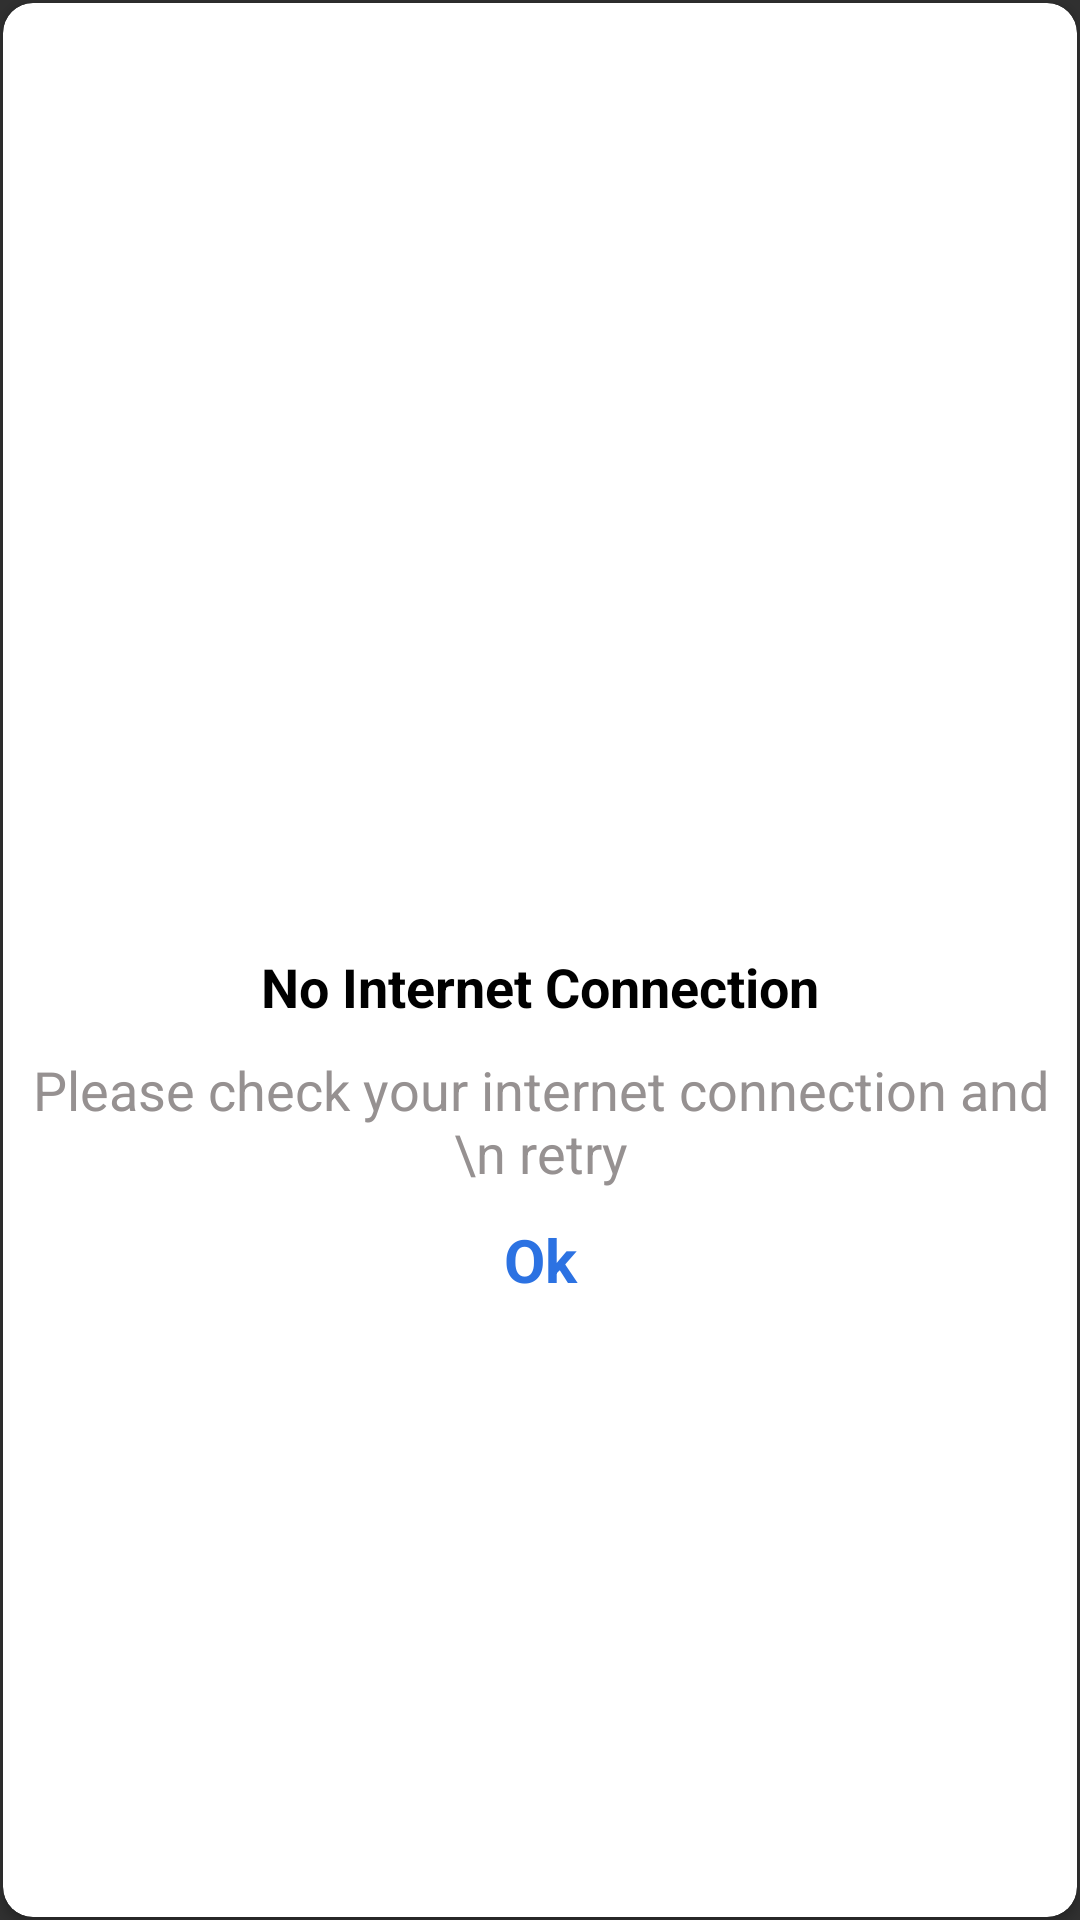

Here is an Android app screen rendered from its layout file. Give the layout XML and the strings, colors and styles it references.
<!-- AndroidManifest.xml: application theme AppTheme -->
<!-- res/layout/nodatafragment.xml -->
<?xml version="1.0" encoding="utf-8"?>
<LinearLayout xmlns:android="http://schemas.android.com/apk/res/android"
    xmlns:card_view="http://schemas.android.com/apk/res-auto"
    android:layout_width="match_parent"
    android:layout_height="match_parent"
    android:layout_marginTop="5dp"
    android:orientation="vertical">

    <android.support.v7.widget.CardView
        android:id="@+id/main_card"
        android:layout_width="match_parent"
        android:layout_height="match_parent"
        android:layout_margin="1dp"
        card_view:cardBackgroundColor="@color/white"
        card_view:cardCornerRadius="10dp">

        <LinearLayout
            android:id="@+id/ll_nonetwork"
            android:layout_width="match_parent"
            android:layout_height="match_parent"
            android:gravity="center"
            android:orientation="vertical"
            android:visibility="visible">

            <ImageView
                android:layout_width="100dp"
                android:layout_height="100dp"
                android:src="@drawable/nonetwork" />

            <TextView
                android:layout_width="match_parent"
                android:layout_height="wrap_content"
                android:layout_marginTop="10dp"
                android:gravity="center"
                android:text="No Internet Connection"
                android:textColor="#000"
                android:textSize="18sp"
                android:textStyle="bold" />

            <TextView
                android:layout_width="match_parent"
                android:layout_height="wrap_content"
                android:layout_marginTop="10dp"
                android:gravity="center"
                android:text="Please check your internet connection and \n retry"
                android:textColor="@color/gray"
                android:textSize="18sp" />

            <TextView
                android:id="@+id/tvfinish"
                android:layout_width="match_parent"
                android:layout_height="wrap_content"
                android:layout_marginTop="10dp"
                android:gravity="center"
                android:text="Ok"
                android:textColor="@color/blue"
                android:textSize="20sp"
                android:textStyle="bold" />

        </LinearLayout>
    </android.support.v7.widget.CardView>
</LinearLayout>
<!-- resources referenced by this layout -->
<resources>
  <color name="blue">#2c72e2</color>
  <color name="gray">#969191</color>
  <color name="white">#fff</color>
  <style name="AppTheme" parent="Theme.AppCompat.NoActionBar">
          <item name="colorPrimary">@color/colorPrimary</item>
          <item name="colorPrimaryDark">@color/colorPrimaryDark</item>
          <item name="colorAccent">@color/colorAccent</item>
      </style>
  <color name="colorPrimary">#486189</color>
  <color name="colorPrimaryDark">#444444</color>
  <color name="colorAccent">#70996a</color>
</resources>
